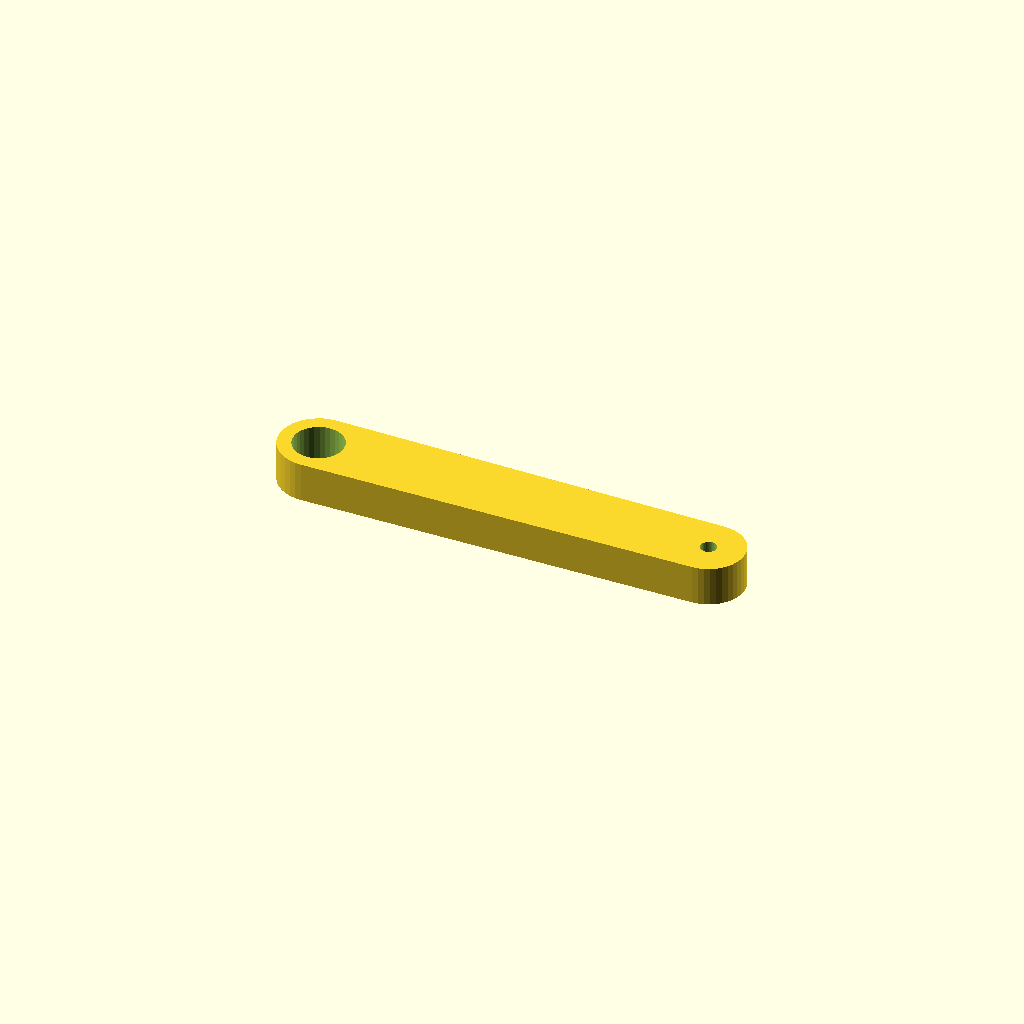
Cell 1 — every parameter at its default value.
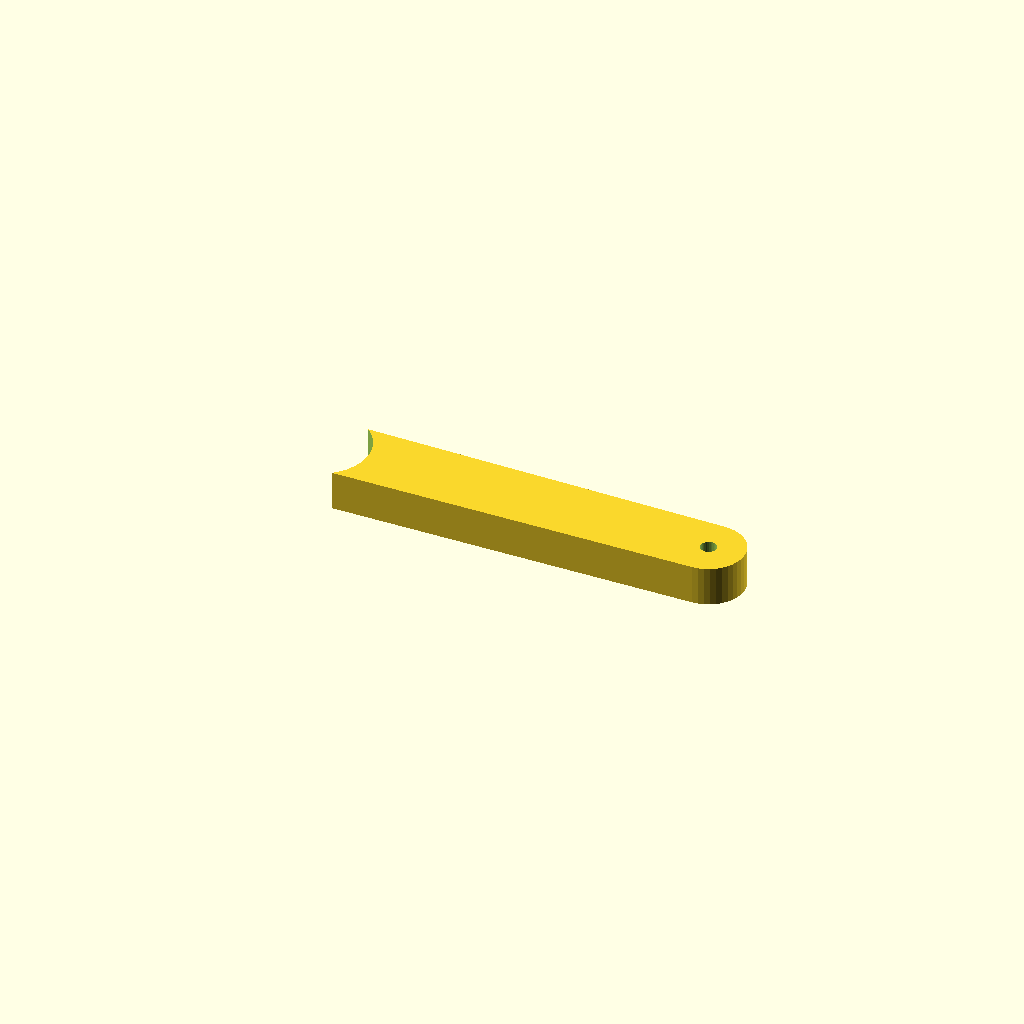
Cell 2: bore_a = 25.4 (everything else at default).
All cells are drawn from one camera (rotation 55°, 0°, 25°, orthographic, colour scheme Cornfield), so only the parameter changes between them.
Source of the model, optional_data/data/gen3/levers/part_0026.scad:
$fn = 32;

// ----------------------------------------------------------------------
// Lever: 100 mm between the bosses, 10 mm thick, smooth outline
// ----------------------------------------------------------------------

// --- parameters (mm) ---
lever_l = 100;            // distance between the boss centres
boss_a = 19.7;            // first boss diameter
boss_b = 18;              // second boss diameter
bore_a = 12.7;            // first bore
bore_b = 4.05;            // second bore
lever_t = 10;             // lever thickness

lever_profile = [[-59.85, 0], [-59.729, -1.541], [-59.368, -3.044], [-58.776, -4.472], [-57.969, -5.79], [-56.965, -6.965], [-55.79, -7.969], [-54.472, -8.776], [-53.044, -9.368], [-51.541, -9.729], [-50, -9.85], [50, -9], [51.408, -8.889], [52.781, -8.56], [54.086, -8.019], [55.29, -7.281], [56.364, -6.364], [57.281, -5.29], [58.019, -4.086], [58.56, -2.781], [58.889, -1.408], [59, 0], [58.889, 1.408], [58.56, 2.781], [58.019, 4.086], [57.281, 5.29], [56.364, 6.364], [55.29, 7.281], [54.086, 8.019], [52.781, 8.56], [51.408, 8.889], [50, 9], [-50, 9.85], [-51.541, 9.729], [-53.044, 9.368], [-54.472, 8.776], [-55.79, 7.969], [-56.965, 6.965], [-57.969, 5.79], [-58.776, 4.472], [-59.368, 3.044], [-59.729, 1.541]];

difference() {
  linear_extrude(height = lever_t) polygon(lever_profile);
  translate([-50, 0, -2.5]) cylinder(h = lever_t + 5, d = bore_a);
  translate([50, 0, -2.5]) cylinder(h = lever_t + 5, d = bore_b);
}
Customizer parameters (derived from the source; name, type, default, range or options):
lever_l: number, default 100
boss_a: number, default 19.7
boss_b: number, default 18
bore_a: number, default 12.7
bore_b: number, default 4.05
lever_t: number, default 10
